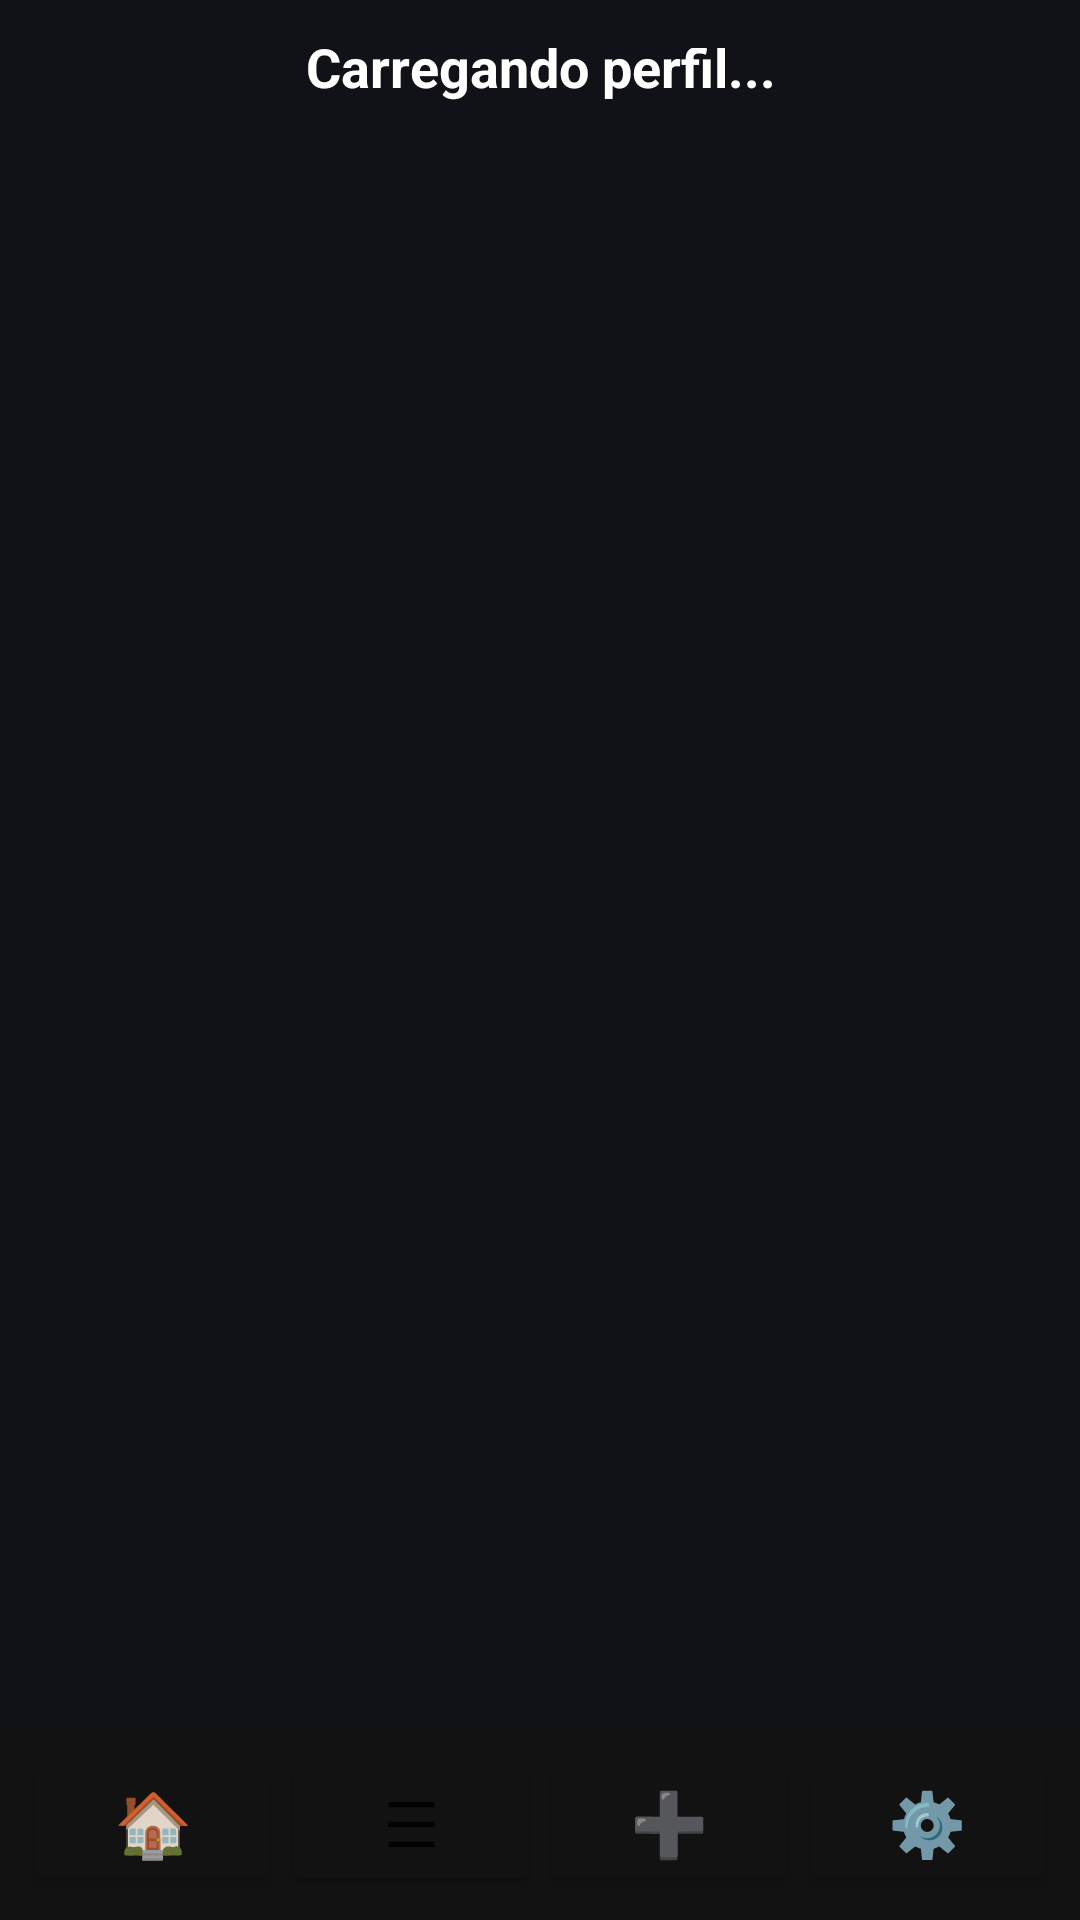

Here is an Android app screen rendered from its layout file. Give the layout XML and the strings, colors and styles it references.
<!-- AndroidManifest.xml: application theme AppTheme -->
<!-- res/layout/activity_main.xml -->
<?xml version="1.0" encoding="utf-8"?>
<LinearLayout xmlns:android="http://schemas.android.com/apk/res/android"
    xmlns:app="http://schemas.android.com/apk/res-auto"
    xmlns:tools="http://schemas.android.com/tools"
    android:layout_width="match_parent"
    android:layout_height="match_parent"
    android:orientation="vertical"
    android:background="@color/grey"
    tools:context=".MainActivity">

    
    <RelativeLayout
        android:layout_width="match_parent"
        android:layout_height="wrap_content"
        android:paddingTop="16dp"
        android:paddingStart="16dp"
        android:paddingEnd="16dp"
        android:paddingBottom="4dp">

        
        
        
        
        <TextView
            android:id="@+id/textViewActiveProfile"
            android:layout_width="wrap_content"
            android:layout_height="wrap_content"
            android:layout_centerInParent="true"
            android:text="Carregando perfil..."
            android:textColor="@color/white"
            android:textSize="18sp"
            android:textStyle="bold"
            android:gravity="center_horizontal"/>

        <ImageView
            android:id="@+id/imageViewToggleVisibility"
            android:layout_width="24dp"
            android:layout_height="24dp"
            android:layout_alignParentEnd="true"
            android:layout_centerVertical="true"
            android:src="@drawable/ic_visibility"
        android:contentDescription="Mostrar/Esconder Detalhes"
        android:clickable="true"
        android:focusable="true"
        android:padding="4dp"
        android:visibility="gone"/>
    </RelativeLayout>

    
    <LinearLayout
        android:id="@+id/layoutProfileDetails"
        android:layout_width="match_parent"
        android:layout_height="wrap_content"
        android:orientation="horizontal"
        android:gravity="center_horizontal"
        android:paddingBottom="8dp"
        android:visibility="gone">

        <TextView
            android:id="@+id/textViewProfileMac"
            android:layout_width="wrap_content"
            android:layout_height="wrap_content"
            android:text="MAC: N/A"
            android:textColor="@color/white"
        android:textSize="12sp"
        android:layout_marginEnd="8dp"/>

        <TextView
            android:id="@+id/textViewProfileIp"
            android:layout_width="wrap_content"
            android:layout_height="wrap_content"
            android:text="IP: N/A"
            android:textColor="@color/white"
        android:textSize="12sp"
        android:layout_marginEnd="8dp"/>

        <TextView
            android:id="@+id/textViewProfilePort"
            android:layout_width="wrap_content"
            android:layout_height="wrap_content"
            android:text="Porta: N/A"
            android:textColor="@color/white"
        android:textSize="12sp"/>
    </LinearLayout>

    
    <TextView
        android:id="@+id/textViewConfigureDeviceMessage"
        android:layout_width="match_parent"
        android:layout_height="wrap_content"
        android:text="Por favor, vá para as configurações para configurar um dispositivo."
        android:textColor="@color/white"
        android:textSize="14sp"
        android:gravity="center_horizontal"
        android:paddingBottom="16dp"
        android:visibility="gone"/>

    
    <ScrollView
        android:layout_width="match_parent"
        android:layout_height="0dp"
        android:layout_weight="1">

        <LinearLayout
            android:id="@+id/layoutBotoes"
            android:layout_width="match_parent"
            android:layout_height="wrap_content"
            android:orientation="vertical"
            android:padding="16dp"
            android:gravity="center_horizontal"/>
    </ScrollView>

    
    <include
        layout="@layout/footer"
        android:layout_width="match_parent"
        android:layout_height="wrap_content" />

</LinearLayout>
<!-- res/layout/footer.xml (included above) -->
<LinearLayout
    xmlns:android="http://schemas.android.com/apk/res/android"
    android:layout_width="match_parent"
    android:layout_height="wrap_content"
    android:orientation="horizontal"
    android:background="@color/pretocinza"
    android:padding="8dp">

    <Button
          android:id="@+id/btnFooterHome"
          android:layout_width="0dp"
          android:layout_height="wrap_content"
          android:layout_weight="1"
          android:text="🏠"
          android:backgroundTint="@color/pretocinza"
          android:textSize="21sp"/>

    <Button
        android:id="@+id/btnFooterSelectButtons"
        android:layout_width="0dp"
        android:layout_height="wrap_content"
        android:layout_weight="1"
        android:text="☰"
        android:backgroundTint="@color/pretocinza"
        android:textSize="21sp"

        /> 

    <Button
        android:id="@+id/btnFooterAdd"
        android:layout_width="0dp"
        android:layout_height="wrap_content"
        android:layout_weight="1"
        android:text="➕"
        android:backgroundTint="@color/pretocinza"
        android:textSize="21sp"/> 

    <Button
        android:id="@+id/btnFooterConfig"
        android:layout_width="0dp"
        android:layout_height="wrap_content"
        android:layout_weight="1"
        android:text="⚙️"
        android:backgroundTint="@color/pretocinza"
        android:textSize="21sp"/> 



</LinearLayout>
<!-- resources referenced by this layout -->
<resources>
  <color name="grey">#101218</color>
  <color name="pretocinza">#121212</color>
  <color name="white">#FFFFFFFF</color>
  <!-- drawable ic_visibility (drawable) -->
  <vector xmlns:android="http://schemas.android.com/apk/res/android"
      android:width="24dp"
      android:height="24dp"
      android:viewportWidth="24"
      android:viewportHeight="24">
      <path
          android:fillColor="#000000"
          android:pathData="M12,4.5C7.05,4.5 2.73,7.61 1,12c1.73,4.39 6.05,7.5 11,7.5s9.27,-3.11 11,-7.5c-1.73,-4.39 -6.05,-7.5 -11,-7.5zM12,17c-2.76,0 -5,-2.24 -5,-5s2.24,-5 5,-5 5,2.24 5,5 -2.24,5 -5,5zM12,8c-2.21,0 -4,1.79 -4,4s1.79,4 4,4 4,-1.79 4,-4 -1.79,-4 -4,-4z"/>
  </vector>
  <style name="AppTheme" parent="Theme.MaterialComponents.DayNight.DarkActionBar">
          
          <item name="colorPrimary">@color/purple_500</item>
          <item name="colorPrimaryVariant">@color/purple_700</item>
          <item name="colorOnPrimary">@color/white</item>
          <item name="colorSecondary">@color/teal_200</item>
          <item name="colorOnSecondary">@color/white</item>
      </style>
  <color name="purple_500">#6200EE</color>
  <color name="purple_700">#3700B3</color>
  <color name="teal_200">#03DAC5</color>
</resources>
